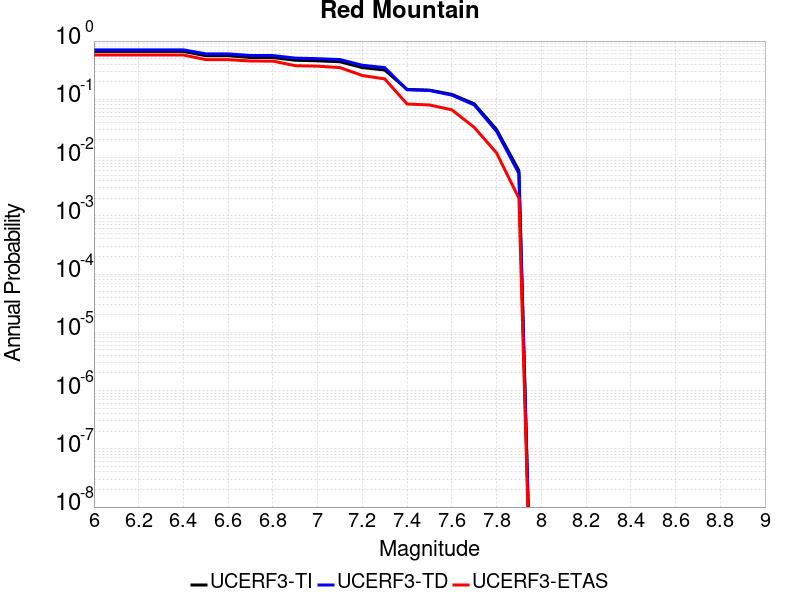

Data behind this chart, as committed beside it:
Magnitude, UCERF3-TI Prob, UCERF3-TD Prob, UCERF3-ETAS Prob
6.0, 0.6641, 0.7069, 0.576
6.1, 0.6641, 0.7069, 0.576
6.2, 0.6641, 0.7069, 0.576
6.3, 0.6641, 0.7069, 0.576
6.4, 0.6641, 0.7069, 0.576
6.5, 0.5609, 0.6034, 0.48
6.6, 0.5608, 0.6033, 0.48
6.7, 0.5217, 0.5648, 0.454
6.8, 0.521, 0.5641, 0.453
6.9, 0.4685, 0.5095, 0.378
7.0, 0.4581, 0.4987, 0.371
7.1, 0.4413, 0.4813, 0.35
7.2, 0.3504, 0.3846, 0.256
7.3, 0.3186, 0.3502, 0.224
7.4, 0.1479, 0.146, 0.083
7.5, 0.1439, 0.1417, 0.08
7.6, 0.1217, 0.1181, 0.066
7.7, 0.08396, 0.08013, 0.033
7.8, 0.03039, 0.02828, 0.012
7.9, 0.005974, 0.00533, 0.002
